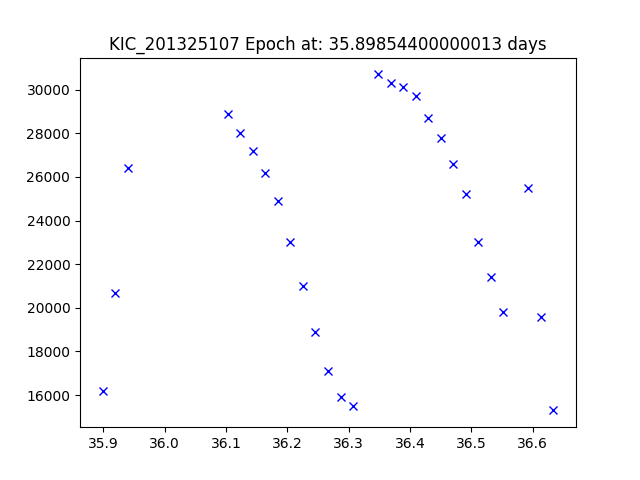

Values plotted in this chart, from the file beside it:
JDtimes, observed fluxes, observed uncertainties
35.9, 16200, 6.68
35.92, 20700, 6.68
35.94, 26400, 6.68
36.1, 28900, 6.68
36.12, 28000, 6.68
36.14, 27200, 6.68
36.16, 26200, 6.67
36.18, 24900, 6.67
36.21, 23000, 6.67
36.23, 21000, 6.67
36.25, 18900, 6.67
36.27, 17100, 6.67
36.29, 15900, 6.67
36.31, 15500, 6.67
36.35, 30700, 6.67
36.37, 30300, 6.67
36.39, 30100, 6.67
36.41, 29700, 6.67
36.43, 28700, 6.67
36.45, 27800, 6.67
36.47, 26600, 6.67
36.49, 25200, 6.67
36.51, 23000, 6.67
36.53, 21400, 6.67
36.55, 19800, 6.67
36.59, 25500, 6.67
36.61, 19600, 6.67
36.63, 15300, 6.67
